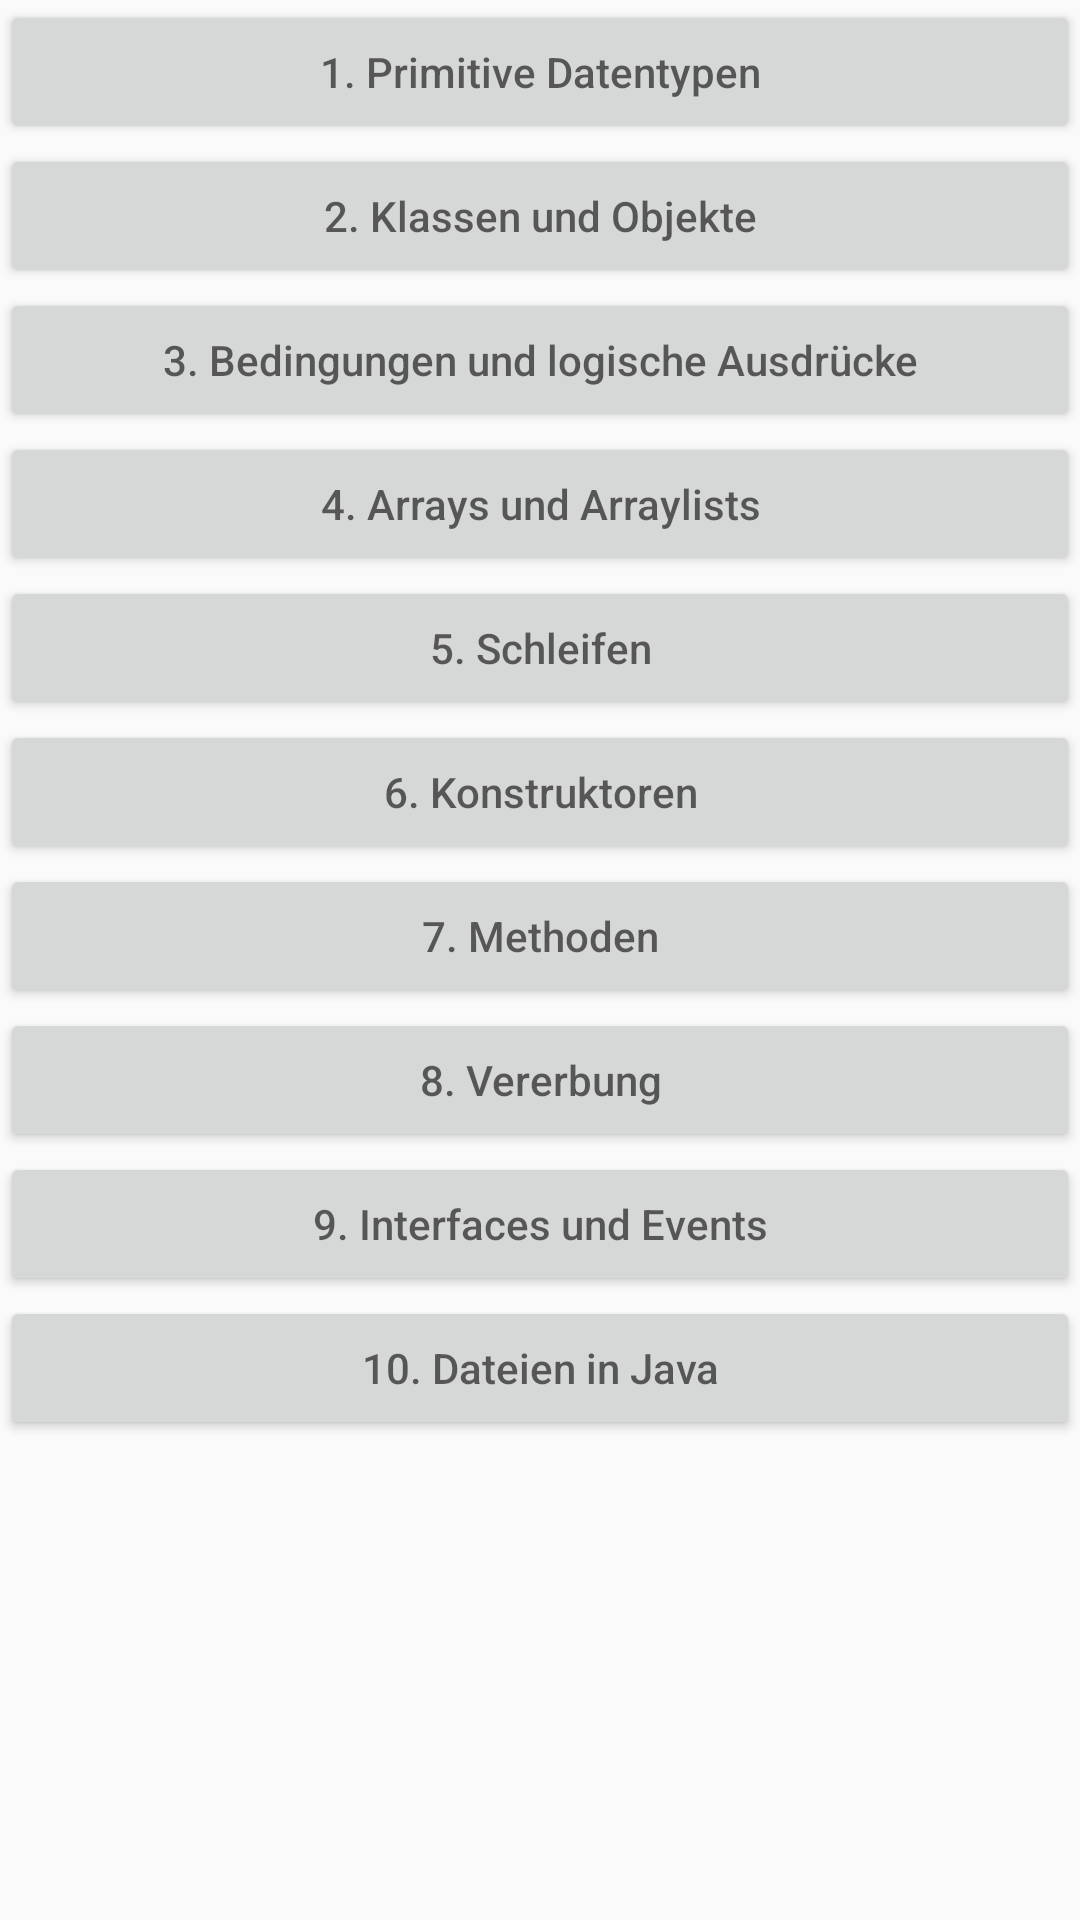

Here is an Android app screen rendered from its layout file. Give the layout XML and the strings, colors and styles it references.
<!-- AndroidManifest.xml: application theme AppTheme -->
<!-- res/layout/theorie.xml -->
<?xml version="1.0" encoding="utf-8"?>
<LinearLayout
    xmlns:android="http://schemas.android.com/apk/res/android" android:layout_width="match_parent"
    android:layout_height="match_parent"
    android:orientation="vertical">

    <Button
        android:layout_width="match_parent"
        android:layout_height="wrap_content"
        android:hint="@string/theorie_button1"/>


    <Button
        android:layout_width="match_parent"
        android:layout_height="wrap_content"
        android:hint="@string/theorie_button2"/>

    <Button
        android:layout_width="match_parent"
        android:layout_height="wrap_content"
        android:hint="@string/theorie_button3"/>

    <Button
        android:layout_width="match_parent"
        android:layout_height="wrap_content"
        android:hint="@string/theorie_button4"/>

    <Button
        android:layout_width="match_parent"
        android:layout_height="wrap_content"
        android:hint="@string/theorie_button5"/>

    <Button
        android:layout_width="match_parent"
        android:layout_height="wrap_content"
        android:hint="@string/theorie_button6"/>

    <Button
        android:layout_width="match_parent"
        android:layout_height="wrap_content"
        android:hint="@string/theorie_button7"/>

    <Button
        android:layout_width="match_parent"
        android:layout_height="wrap_content"
        android:hint="@string/theorie_button8"/>

    <Button
        android:layout_width="match_parent"
        android:layout_height="wrap_content"
        android:hint="@string/theorie_button9"/>

    <Button
        android:layout_width="match_parent"
        android:layout_height="wrap_content"
        android:hint="@string/theorie_button10"/>

</LinearLayout>
<!-- resources referenced by this layout -->
<resources>
  <string name="theorie_button1">1. Primitive Datentypen</string>
  <string name="theorie_button10">10. Dateien in Java</string>
  
      //Main
  <string name="theorie_button2">2. Klassen und Objekte</string>
  <string name="theorie_button3">3. Bedingungen und logische Ausdrücke</string>
  <string name="theorie_button4">4. Arrays und Arraylists</string>
  <string name="theorie_button5">5. Schleifen</string>
  <string name="theorie_button6">6. Konstruktoren</string>
  <string name="theorie_button7">7. Methoden</string>
  <string name="theorie_button8">8. Vererbung</string>
  <string name="theorie_button9">9. Interfaces und Events</string>
  <style name="AppTheme" parent="Theme.AppCompat.Light.DarkActionBar">
          <item name="colorPrimary">@color/colorPrimary</item>
          <item name="colorPrimaryDark">@color/colorPrimaryDark</item>
          <item name="colorAccent">@color/colorAccent</item>
  
      </style>
  <color name="colorPrimary">#3F51B5</color>
  <color name="colorPrimaryDark">#303F9F</color>
  <color name="colorAccent">#FF4081</color>
</resources>
